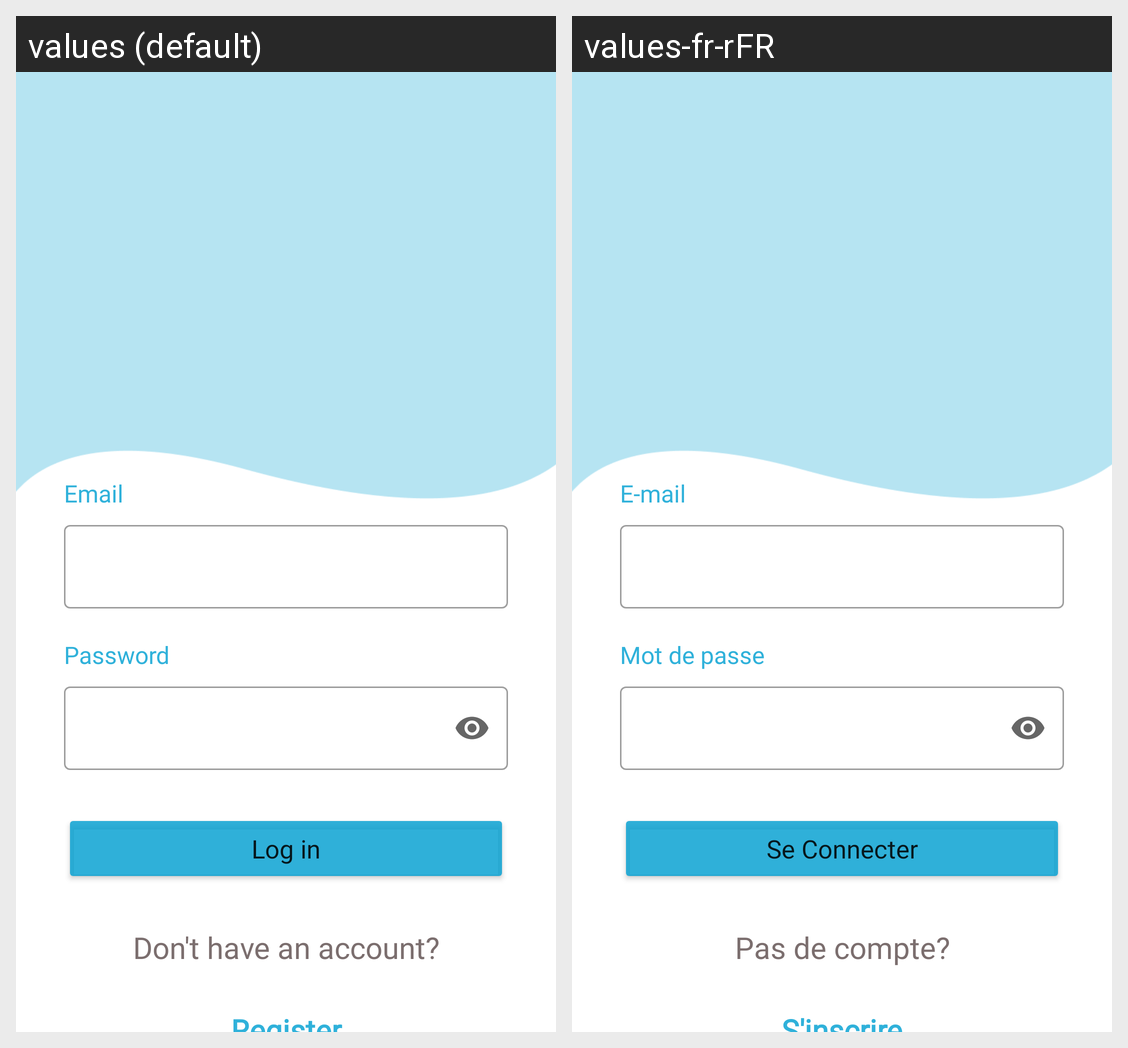

Strings drawn on this Android screen and how each of the app's shown locales translates them:
Android screen res/layout/activity_login.xml rendered under 2 locales, left to right: values (default), values-fr-rFR. Device: Nexus 5 (rendered at 1080×1920; each locale shown at half size, 540×960, under a caption strip naming it); theme Theme.Frontend.
Strings drawn on this screen, with the default value and each locale's value (text and hints the layout hard-codes, and strings that could not be matched under every locale, appear in the picture but are not listed):

email
  values: Email
  values-fr-rFR: E-mail

password
  values: Password
  values-fr-rFR: Mot de passe

login
  values: Log in
  values-fr-rFR: Se Connecter

no_acc
  values: Don't have an account?
  values-fr-rFR: Pas de compte?

register
  values: Register
  values-fr-rFR: S'inscrire
